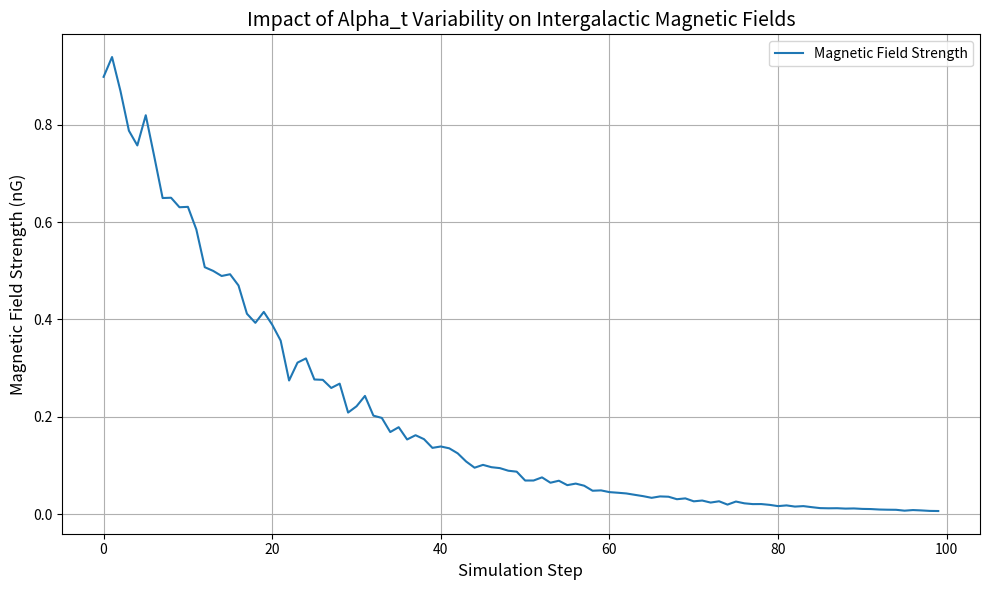

The script that saved this image:
import numpy as np
import matplotlib.pyplot as plt

# Constants for Intergalactic Magnetic Fields Simulation
magnetic_field_strength = np.exp(-np.linspace(0, 5, 100)) * (1 + 0.07 * np.random.randn(100))  # Simulated magnetic field strength

# Plotting the results
plt.figure(figsize=(10, 6))
plt.plot(magnetic_field_strength, label='Magnetic Field Strength')
plt.title('Impact of Alpha_t Variability on Intergalactic Magnetic Fields', fontsize=14)
plt.xlabel('Simulation Step', fontsize=12)
plt.ylabel('Magnetic Field Strength (nG)', fontsize=12)
plt.grid(True)
plt.legend()
plt.tight_layout()

# Save the plot as an image file
plt.savefig('intergalactic_magnetic_fields.png')

# Show the plot
plt.show()
